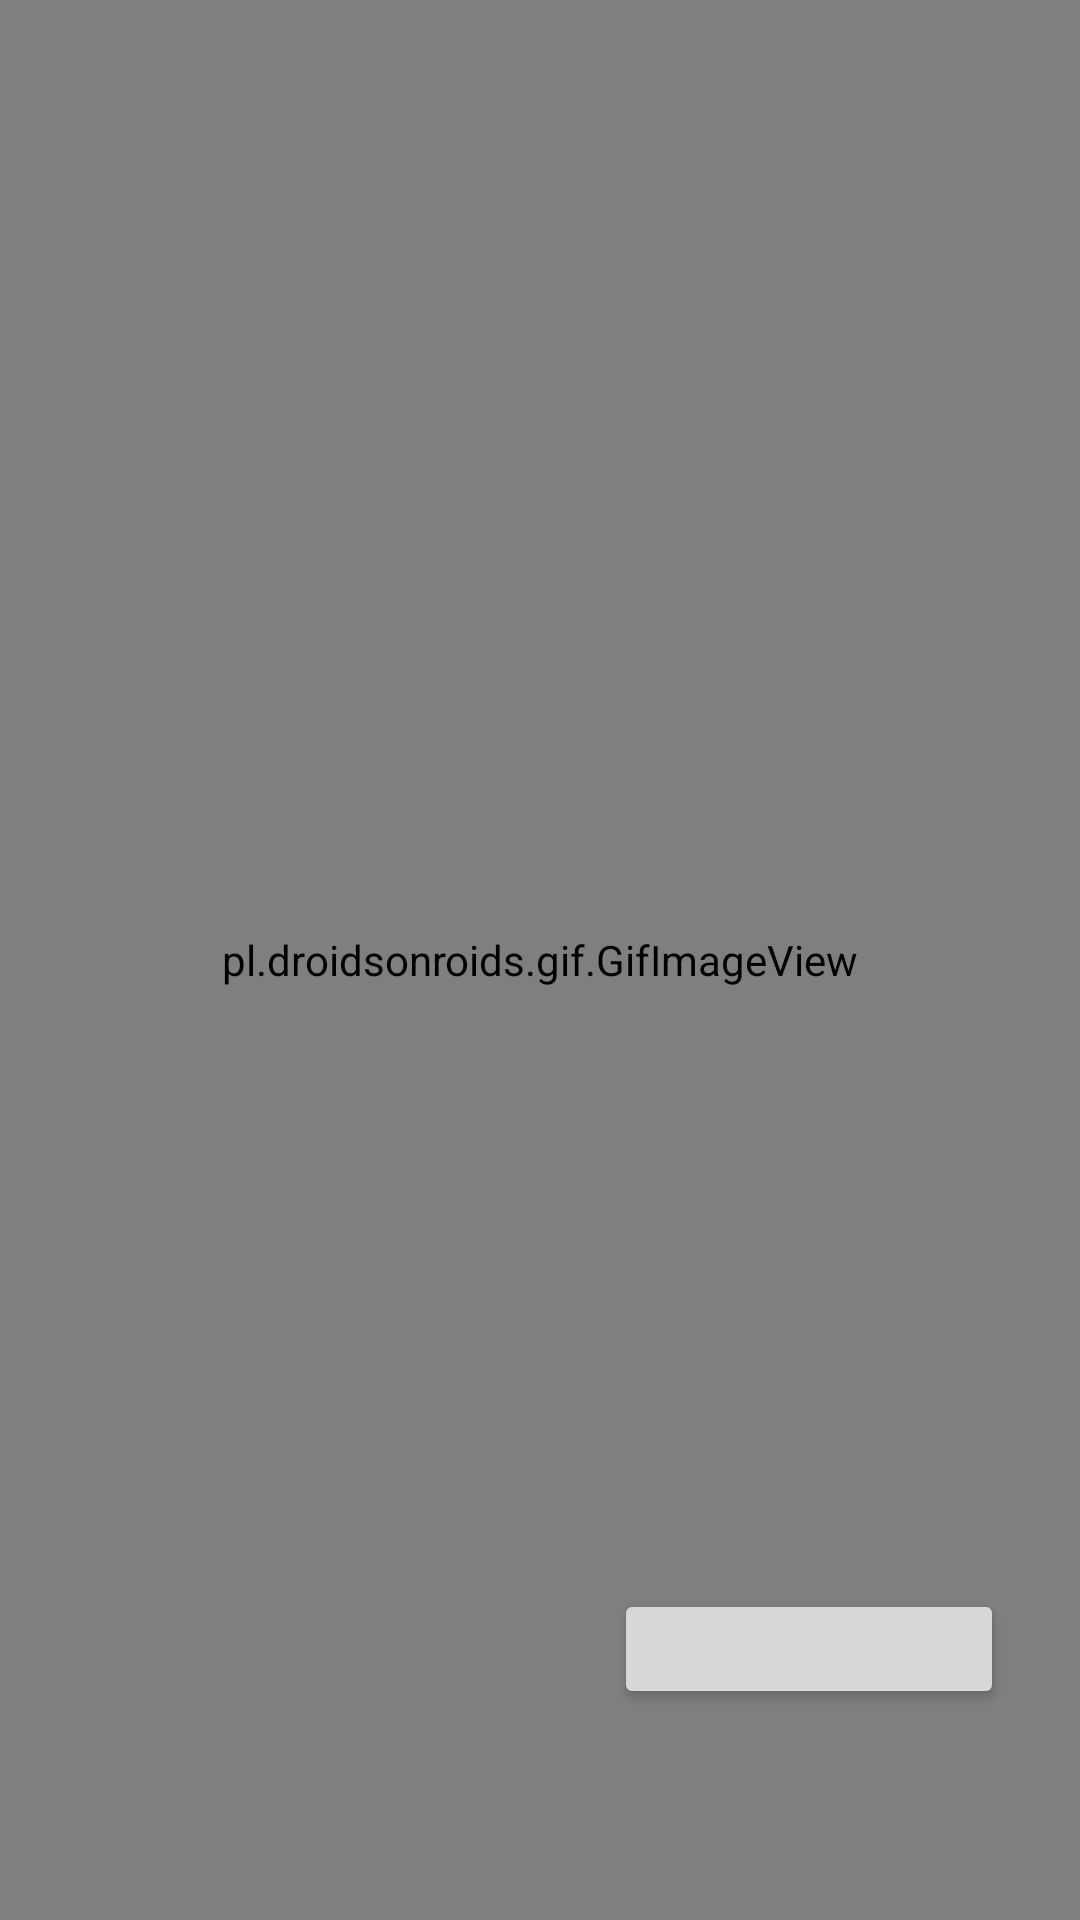

This screen was rendered from an Android layout file. Write that file and the resources it references.
<!-- AndroidManifest.xml: application theme AppTheme -->
<!-- res/layout/fragment_splash_screen.xml -->
<?xml version="1.0" encoding="utf-8"?>
<androidx.constraintlayout.widget.ConstraintLayout xmlns:android="http://schemas.android.com/apk/res/android"
  android:layout_width="match_parent"
  android:layout_height="wrap_content"
  xmlns:app="http://schemas.android.com/apk/res-auto">
  <pl.droidsonroids.gif.GifImageView
    android:id="@+id/splashscreen"
    android:layout_width="match_parent"
    android:layout_height="match_parent"
    android:scaleType="fitXY"
    android:src="@drawable/splash_screen"/>
  <androidx.constraintlayout.widget.Guideline
    android:id="@+id/begin_baseline"
    android:layout_width="wrap_content"
    android:layout_height="0dp"
    android:orientation="horizontal"
    app:layout_constraintGuide_percent="0.89"
    />
  <androidx.constraintlayout.widget.Guideline
    android:id="@+id/begin_sideline"
    android:layout_width="0dp"
    android:layout_height="wrap_content"
    android:orientation="vertical"
    app:layout_constraintGuide_percent="0.93"
    />
  <Button
    android:id="@+id/begin"

    android:layout_width="130dp"
    android:layout_height="40dp"
    app:layout_constraintEnd_toStartOf="@id/begin_sideline"
    app:layout_constraintBottom_toTopOf="@id/begin_baseline"
    />

</androidx.constraintlayout.widget.ConstraintLayout>
<!-- resources referenced by this layout -->
<resources>
  <style name="AppTheme" parent="Theme.AppCompat.DayNight.NoActionBar">
      
      <item name="colorPrimary">@color/disabled</item>
      <item name="colorPrimaryDark">@color/disabled</item>
      <item name="windowNoTitle">true</item>
      <item name="windowActionBar">false</item>
      <item name="android:windowFullscreen">true</item>
  
    </style>
  <color name="disabled">#60000000</color>
</resources>
